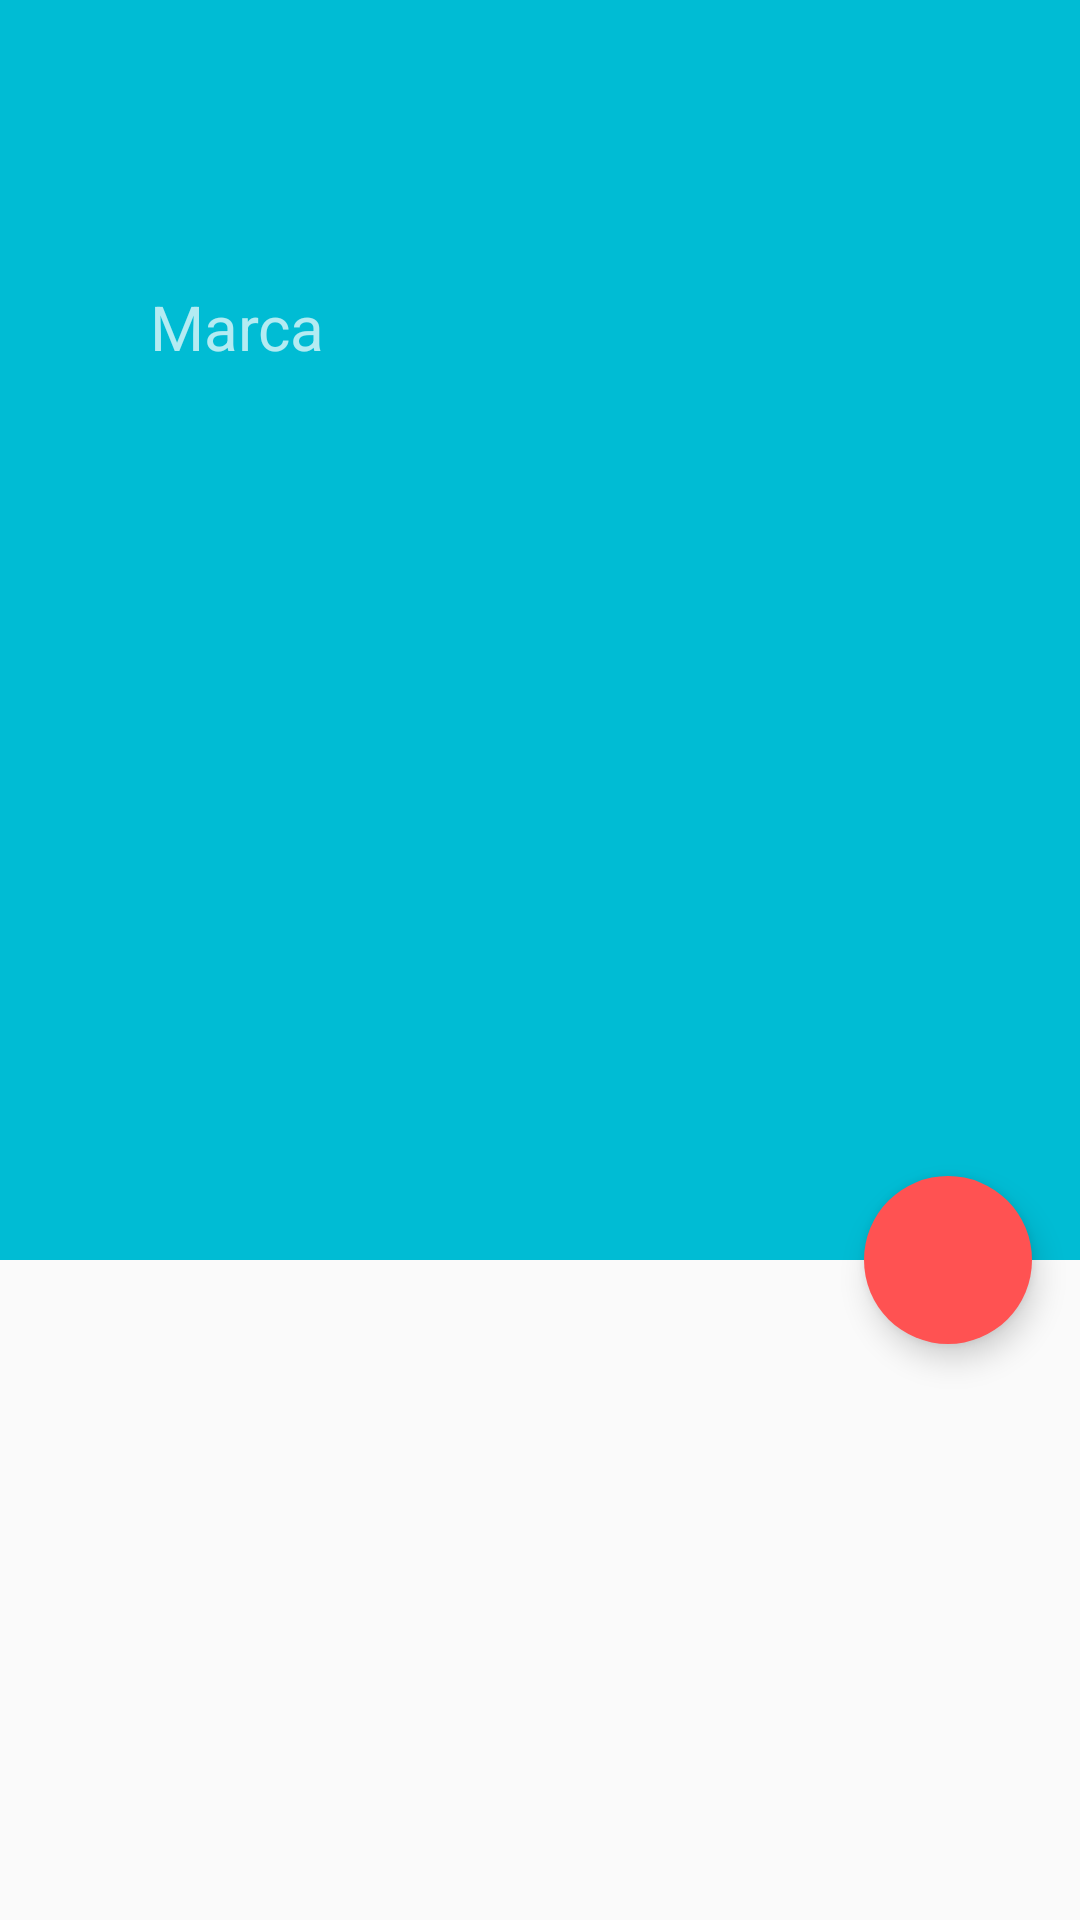

Here is an Android app screen rendered from its layout file. Give the layout XML and the strings, colors and styles it references.
<!-- AndroidManifest.xml: application theme AppTheme -->
<!-- res/layout/activity_materiales_list.xml -->
<?xml version="1.0" encoding="utf-8"?>
<android.support.design.widget.CoordinatorLayout xmlns:android="http://schemas.android.com/apk/res/android"
    xmlns:tools="http://schemas.android.com/tools"
    xmlns:app="http://schemas.android.com/apk/res-auto"
    android:id="@+id/cordi"
    android:layout_width="match_parent"
    android:layout_height="match_parent"
    android:fitsSystemWindows="true"
    tools:context=".materialesList">

    <android.support.v7.widget.RecyclerView
        xmlns:android="http://schemas.android.com/apk/res/android"
        android:id="@+id/reciclador"
        android:layout_width="match_parent"
        android:layout_height="match_parent"
        android:layout_marginTop="?attr/actionBarSize"
        android:padding="3dp"
        android:scrollbars="vertical"/>

    <android.support.design.widget.AppBarLayout
        android:id="@+id/my_appbar_container"
        android:layout_width="match_parent"
        android:layout_height="420dp"
        android:background="#00BCD4"
        android:fitsSystemWindows="true"
        android:theme="@style/ThemeOverlay.AppCompat.Dark.ActionBar">
        <android.support.design.widget.CollapsingToolbarLayout
            android:id="@+id/collapsing_container"
            android:layout_width="match_parent"
            android:layout_height="match_parent"
            app:layout_scrollFlags="scroll|exitUntilCollapsed|enterAlways"
            android:minHeight="?attr/actionBarSize"
            android:background="#00BCD4"
            app:expandedTitleMarginStart="48dp"
            app:expandedTitleMarginEnd="64dp"
            app:contentScrim="#00bcd4">

            <android.support.v4.widget.NestedScrollView
                android:id="@+id/scroll"
                android:layout_width="match_parent"
                android:minHeight="?attr/actionBarSize"
                android:layout_height="wrap_content"
                android:clipToPadding="false"
                app:layout_behavior="@string/appbar_scrolling_view_behavior">


            </android.support.v4.widget.NestedScrollView>

            <LinearLayout
                android:layout_marginTop="95dp"
                android:orientation="vertical"
                android:layout_width="match_parent"
                android:layout_height="wrap_content">
                <LinearLayout
                    android:layout_width="wrap_content"
                    android:layout_height="wrap_content"
                    android:orientation="horizontal">
                <TextView
                    android:layout_width="wrap_content"
                    android:layout_height="wrap_content"
                    android:text="Marca"
                    android:paddingLeft="50dp"
                    android:textSize="10pt"
                    />
                <TextView
                    android:layout_width="wrap_content"
                    android:layout_height="wrap_content"
                    android:layout_marginLeft="260dp"
                    android:textSize="10pt"
                    android:layout_gravity="right"
                    android:text="Orden por precio"/>
                </LinearLayout>
                <LinearLayout
                    android:orientation="horizontal"
                    android:layout_width="match_parent"
                    android:layout_height="wrap_content">
                    <CheckBox
                        android:layout_width="wrap_content"
                        android:layout_height="match_parent"
                        android:id="@+id/chMarca"
                        android:layout_marginLeft="10dp"
                        android:textSize="20dp"
                        android:background="#00BCD4"
                        />
                    <EditText
                        android:layout_width="350dp"
                        android:layout_height="wrap_content"
                        android:id="@+id/et_filtro"
                        android:paddingLeft="20dp"
                        android:padding="30dp"
                        android:background="#00BCD4"
                        android:textSize="19dp"
                        android:hint="Escriba aquí para filtrar marca"
                        android:textColorHint="@color/white"/>

                    <CheckBox
                        android:layout_width="match_parent"
                        android:layout_height="match_parent"
                        android:background="#00BCD4"
                        android:text="Precio más alto"/>
                </LinearLayout>
                <TextView
                    android:layout_width="wrap_content"
                    android:layout_height="wrap_content"
                    android:text="Descripción"
                    android:paddingLeft="50dp"
                    android:textSize="10pt"
                    />
                <LinearLayout
                    android:orientation="horizontal"
                    android:layout_width="match_parent"
                    android:layout_height="wrap_content">
                    <CheckBox
                        android:layout_width="wrap_content"
                        android:layout_height="match_parent"
                        android:id="@+id/chDescrip"
                        android:layout_marginLeft="10dp"
                        android:textSize="20dp"
                        android:background="#00BCD4"
                        />
                    <EditText
                        android:layout_width="350dp"
                        android:layout_height="wrap_content"
                        android:id="@+id/et_filtro2"
                        android:paddingLeft="20dp"
                        android:padding="30dp"
                        android:background="#00BCD4"
                        android:textSize="19dp"
                        android:hint="Escriba aquí para filtrar descripción"
                        android:textColorHint="@color/white"/>
                    <CheckBox
                        android:layout_width="match_parent"
                        android:layout_height="match_parent"
                        android:background="#00BCD4"
                        android:text="Precio más alto"/>
                </LinearLayout>
            </LinearLayout>

            <android.support.v7.widget.Toolbar
                android:id="@+id/toolbar"
                android:layout_width="match_parent"
                android:layout_height="?attr/actionBarSize"
                android:background="#00BCD4"
                app:layout_scrollFlags="scroll|enterAlways"
                app:layout_behavior="@string/appbar_scrolling_view_behavior"
                app:layout_collapseMode="pin">
                
            </android.support.v7.widget.Toolbar>







        </android.support.design.widget.CollapsingToolbarLayout>

    </android.support.design.widget.AppBarLayout>



    <android.support.design.widget.FloatingActionButton
        android:id="@+id/filtro"
        android:layout_width="wrap_content"
        android:layout_height="wrap_content"
        android:layout_margin="16dp"
        android:background="@color/colorAccent"
        android:src="@drawable/ic_filter_list_white_24dp"
        app:borderWidth="0dp"
        app:layout_anchor="@id/my_appbar_container"
        app:layout_anchorGravity="bottom|right|end" />
</android.support.design.widget.CoordinatorLayout>
<!-- resources referenced by this layout -->
<resources>
  <color name="colorAccent">#ff5252</color>
  <color name="white">#ffffff</color>
  <style name="AppTheme" parent="Theme.AppCompat.Light.NoActionBar">
          
          <item name="colorPrimary">@color/colorPrimary</item>
          <item name="colorPrimaryDark">@color/colorPrimaryDark</item>
          <item name="colorAccent">@color/colorAccent</item>
          <item name="android:windowContentTransitions">true</item>
  
          <item name="android:windowEnterTransition">@transition/explode</item>
          <item name="android:windowExitTransition">@transition/explode</item>
          <item name="android:windowReenterTransition">@transition/explode</item>
          <item name="android:windowReturnTransition">@transition/explode</item>
      </style>
  <color name="colorPrimary">#00BCD4</color>
  <color name="colorPrimaryDark">#00838F</color>
</resources>
